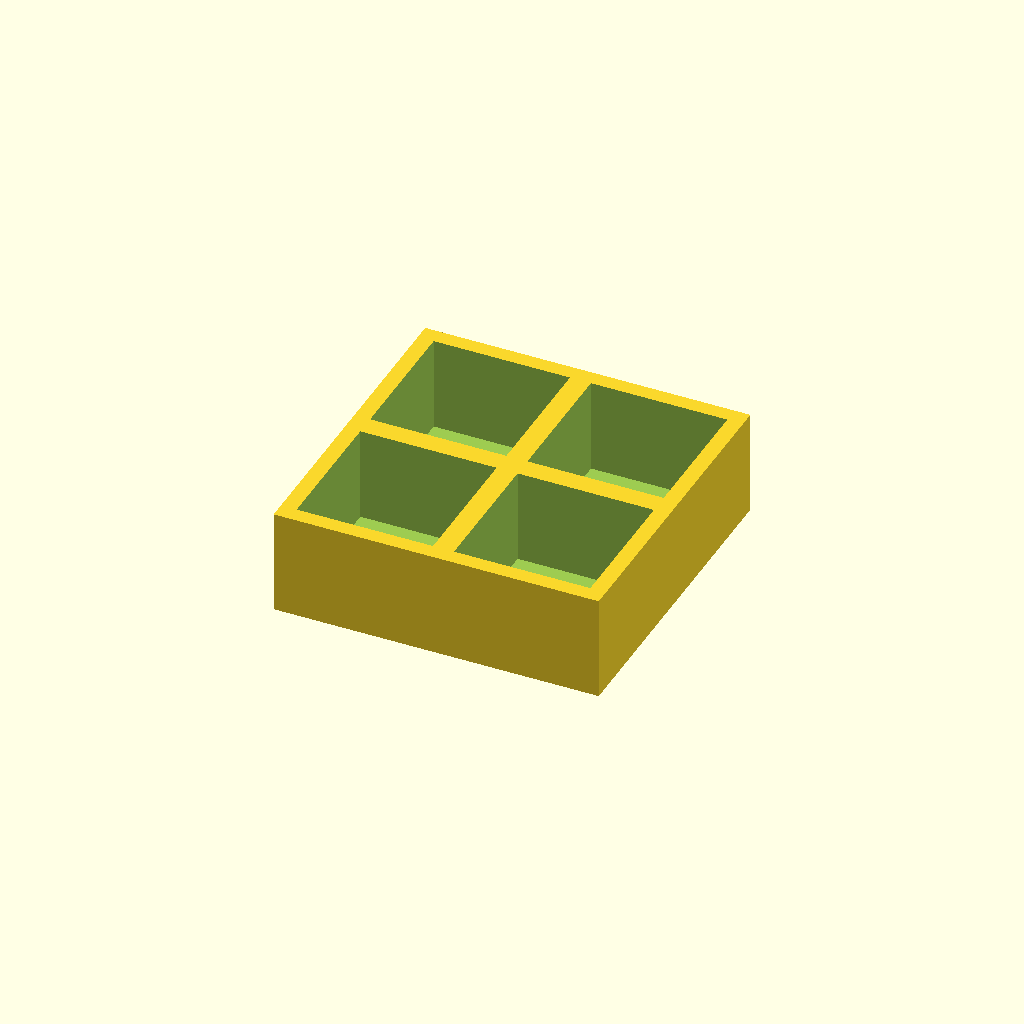
Cell 1 — every parameter at its default value.
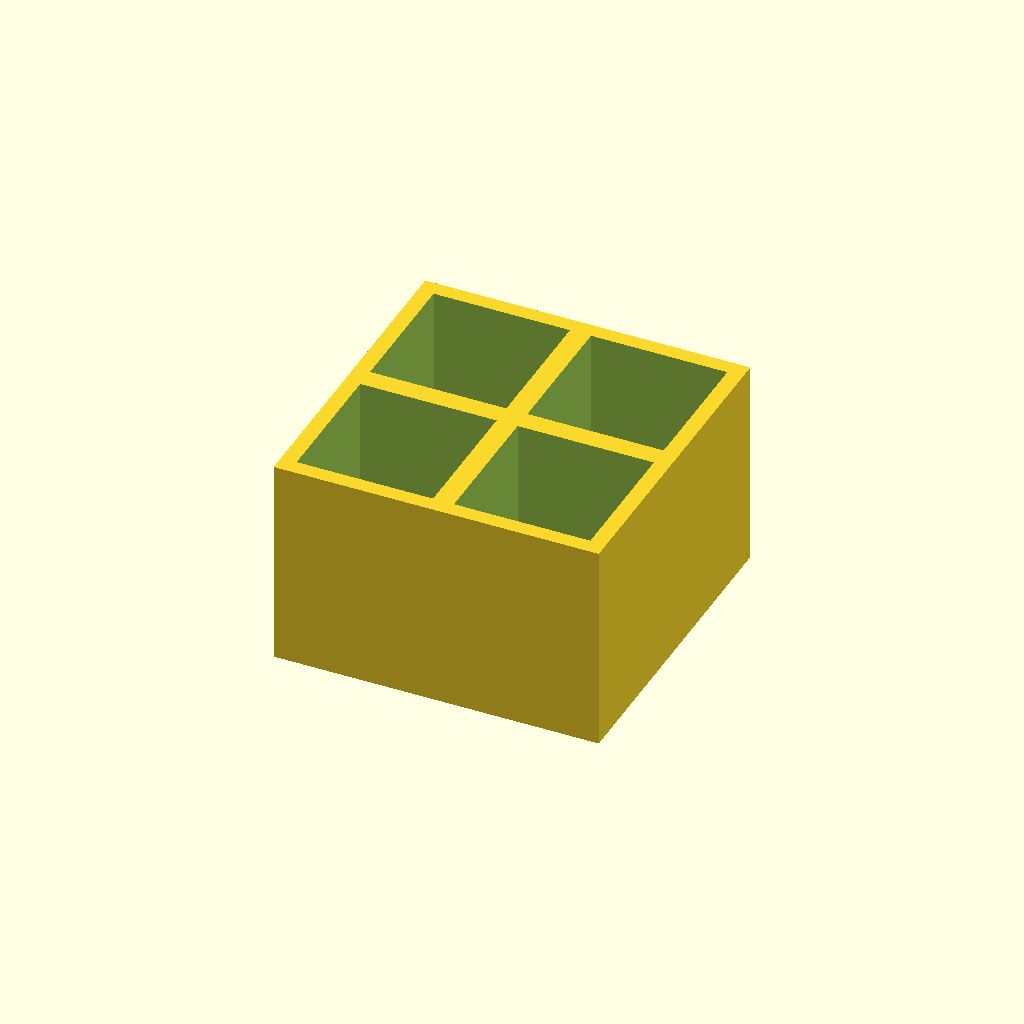
Cell 2 — thickness set to 40, the other parameters unchanged.
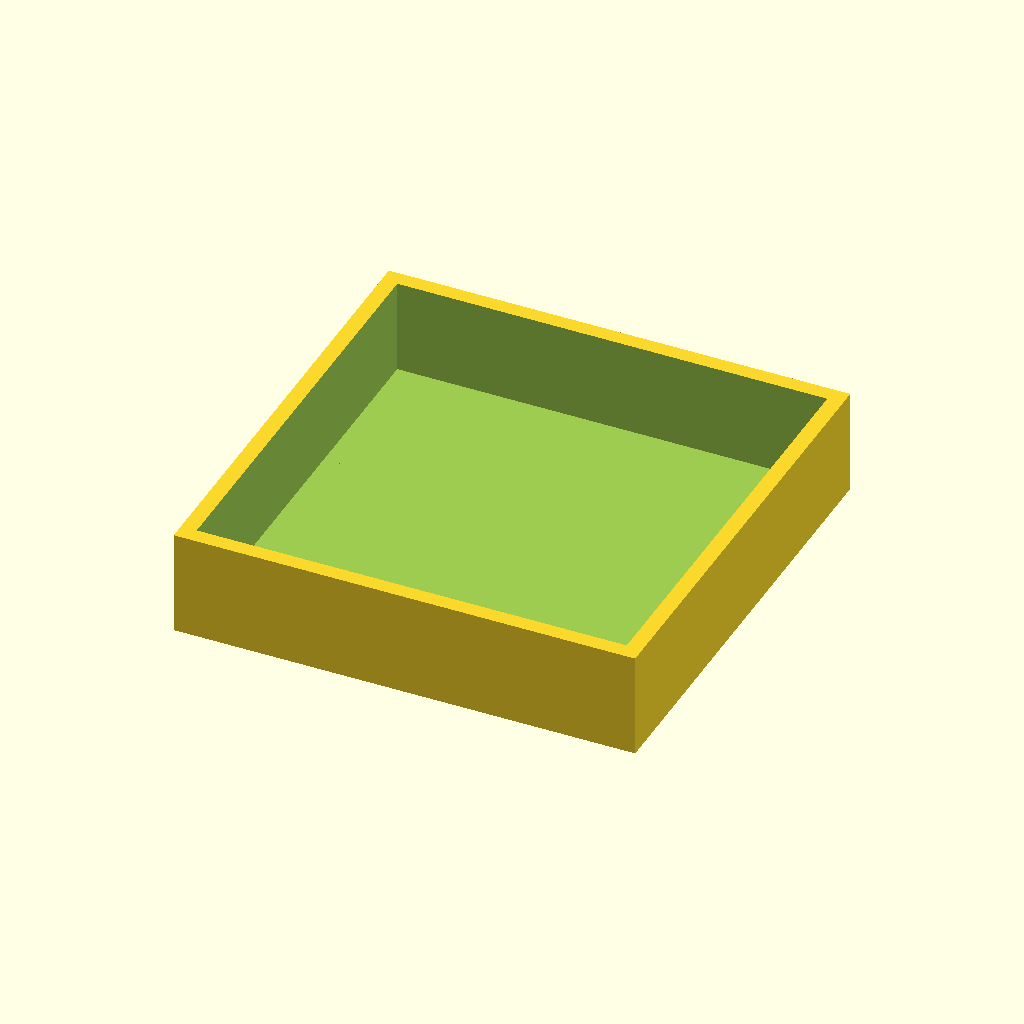
Cell 3 — pocket set to 52, the other parameters unchanged.
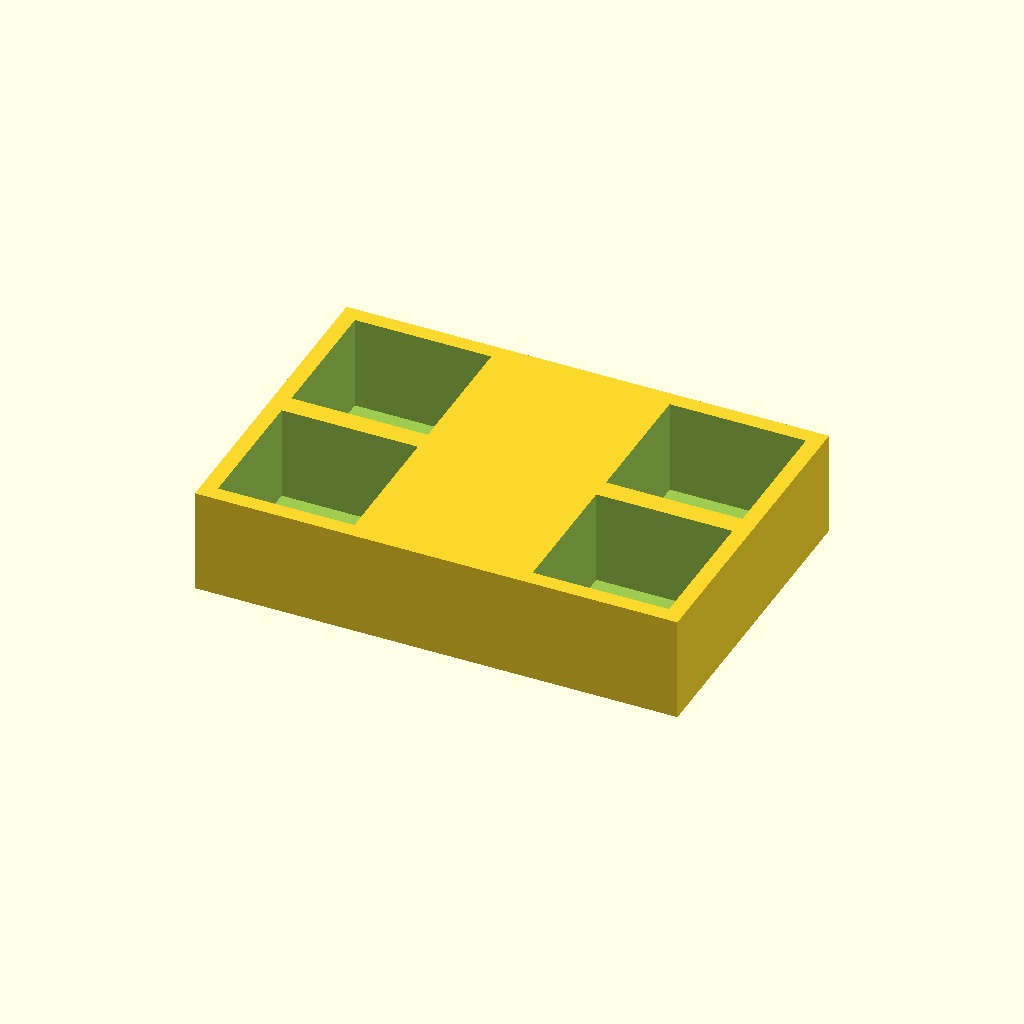
Cell 4 — pitch_x set to 60, the other parameters unchanged.
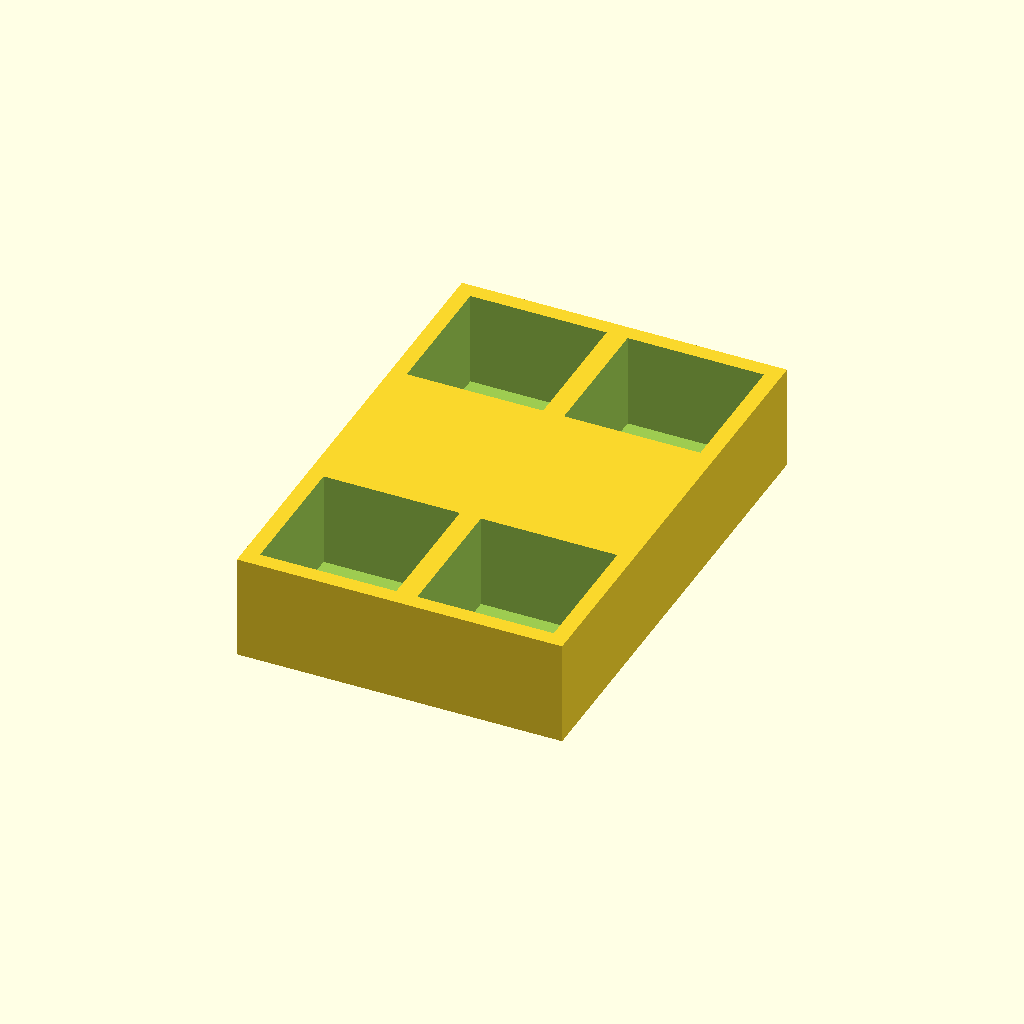
Cell 5: the same model with pitch_y = 60.
All cells are drawn from one camera (rotation 55°, 0°, 25°, orthographic, colour scheme Cornfield), so only the parameter changes between them.
OpenSCAD source file optional_data/data/place1/pocketplates/part_0172.scad:
$fn = 32;

// ----------------------------------------------------------------------
// Pocket plate 62 x 62 x 20
// 2 x 2 pockets 26 mm square, 18 mm deep
// ----------------------------------------------------------------------

// --- parameters (mm) ---
thickness = 20;  // plate thickness
floor_t = 2;     // material left under each pocket
pocket = 26;     // pocket side length
pitch_x = 30;    // pocket pitch along X
pitch_y = 30;    // pocket pitch along Y
cols = 2;        // pockets per row
rows = 2;        // rows of pockets

// --- derived feature positions (mm) ---
depth = thickness - floor_t;        // = 18   pocket depth, down to the floor
span_x = (cols - 1) * pitch_x;      // = 30   distance between outer pockets
span_y = (rows - 1) * pitch_y;      // = 30   distance between outer pocket rows
origin_x = -span_x / 2;             // = -15   X of the first pocket
origin_y = -span_y / 2;             // = -15   Y of the first pocket
plate = [span_x + pocket + 6, span_y + pocket + 6, thickness];  // = [62, 62, 20]   overall size: pockets plus 3 mm of wall on each side
feature_centers = [
  [origin_x + 0 * pitch_x, origin_y + 0 * pitch_y],
  [origin_x + 1 * pitch_x, origin_y + 0 * pitch_y],
  [origin_x + 0 * pitch_x, origin_y + 1 * pitch_y],
  [origin_x + 1 * pitch_x, origin_y + 1 * pitch_y]
];   // pocket centres, used verbatim by the cutter loop

// plate outline, then one pocket per centre in feature_centers
difference() {
  cube(plate, center = true);
  for (centre = feature_centers)
    translate([centre[0] - pocket / 2, centre[1] - pocket / 2, plate[2] / 2 - depth])
      cube([pocket, pocket, depth + 1]);  // centred on the declared pocket centre
}
Parameter table extracted from the source (name, type, default, range or options):
thickness: number, default 20
floor_t: number, default 2
pocket: number, default 26
pitch_x: number, default 30
pitch_y: number, default 30
cols: number, default 2
rows: number, default 2
